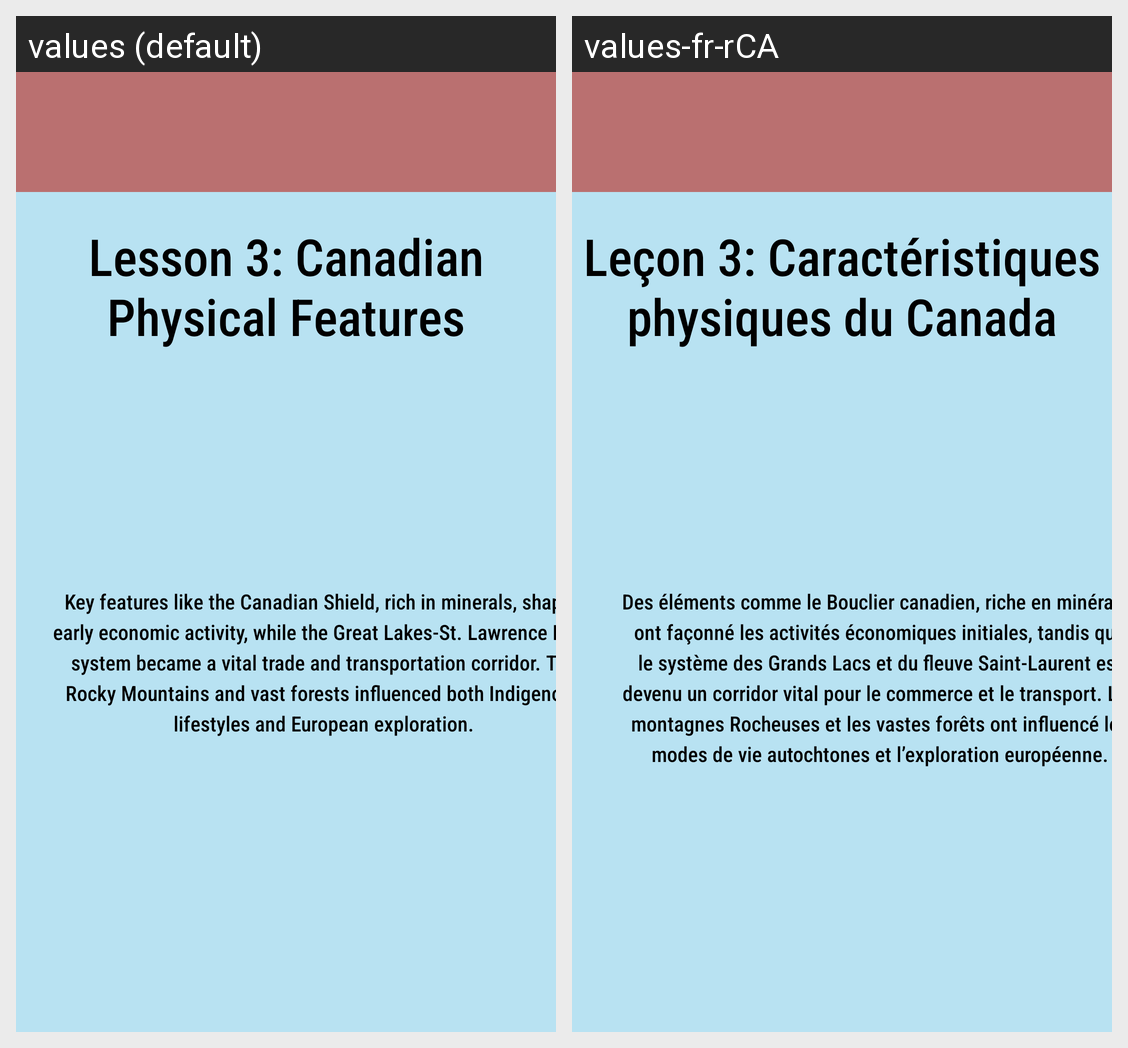

Here is an Android app screen in its default locale and in the app's own translations. Write out the translated-string differences for the strings that appear on this screen.
Android screen res/layout/activity_geo_l3.xml rendered under 2 locales, left to right: values (default), values-fr-rCA. Device: Nexus 5 (rendered at 1080×1920; each locale shown at half size, 540×960, under a caption strip naming it); theme Theme.CP470Project.
Strings drawn on this screen, with the default value and each locale's value (text and hints the layout hard-codes, and strings that could not be matched under every locale, appear in the picture but are not listed):

activityGeoL3TextTitle
  values: Lesson 3: Canadian Physical Features
  values-fr-rCA: Leçon 3: Caractéristiques physiques du Canada

activityGeoL3Textbox
  values: Key features like the Canadian Shield, rich in minerals, shaped early economic activity, while the Great Lakes-St. Lawrence River system became a vital trade and transportation corridor. The Rocky Mountains and vast forests influenced both Indigenous lifestyles and European exploration.
  values-fr-rCA: Des éléments comme le Bouclier canadien, riche en minéraux, ont façonné les activités économiques initiales, tandis que le système des Grands Lacs et du fleuve Saint-Laurent est devenu un corridor vital pour le commerce et le transport. Les montagnes Rocheuses et les vastes forêts ont influencé les modes de vie autochtones et l’exploration européenne.
